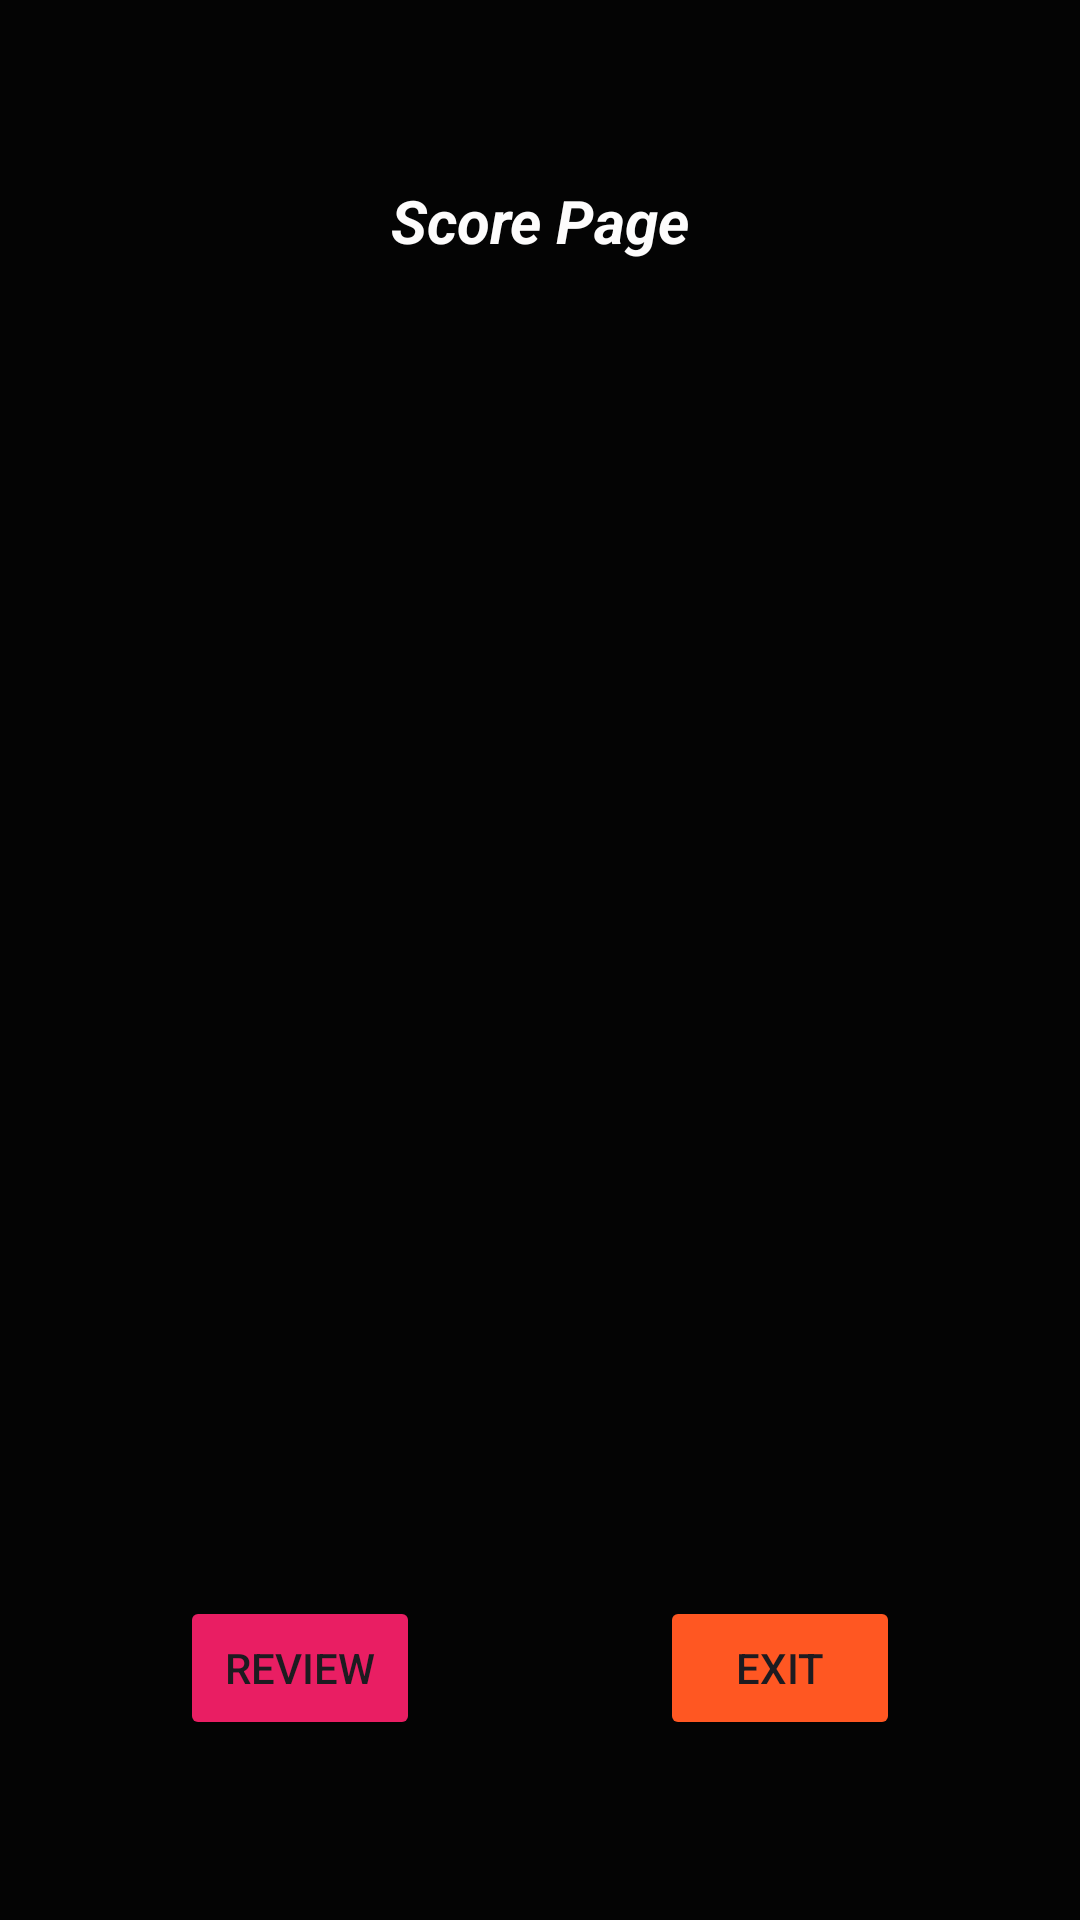

The Android layout XML behind this screen, and the referenced resources:
<!-- AndroidManifest.xml: application theme Theme.Quiz_App_Formative_Assignment_2 -->
<!-- res/layout/activity_score_page.xml -->
<?xml version="1.0" encoding="utf-8"?>
<androidx.constraintlayout.widget.ConstraintLayout xmlns:android="http://schemas.android.com/apk/res/android"
    xmlns:app="http://schemas.android.com/apk/res-auto"
    xmlns:tools="http://schemas.android.com/tools"
    android:id="@+id/main"
    android:layout_width="match_parent"
    android:layout_height="match_parent"
    android:background="#040404"
    tools:context=".ScorePage">

    <TextView
        android:id="@+id/tvScorePage"
        android:layout_width="wrap_content"
        android:layout_height="wrap_content"
        android:layout_marginTop="60dp"
        android:text="Score Page"
        android:textColor="#FDFCFC"
        android:textSize="20sp"
        android:textStyle="bold|italic"
        app:layout_constraintEnd_toEndOf="parent"
        app:layout_constraintStart_toStartOf="parent"
        app:layout_constraintTop_toTopOf="parent" />

    <TextView
        android:id="@+id/tvScore"
        android:layout_width="0dp"
        android:layout_height="0dp"
        android:layout_marginTop="80dp"
        android:layout_marginBottom="400dp"
        android:textAlignment="center"
        android:textColor="@color/white"
        android:textStyle="bold"
        app:layout_constraintBottom_toBottomOf="parent"
        app:layout_constraintEnd_toEndOf="parent"
        app:layout_constraintStart_toStartOf="parent"
        app:layout_constraintTop_toBottomOf="@+id/tvScorePage" />

    <Button
        android:id="@+id/btnReview"
        android:layout_width="0dp"
        android:layout_height="wrap_content"
        android:layout_marginStart="60dp"
        android:layout_marginEnd="40dp"
        android:layout_marginBottom="60dp"
        android:backgroundTint="#E91E63"
        android:text="Review"
        app:layout_constraintBottom_toBottomOf="parent"
        app:layout_constraintEnd_toStartOf="@+id/btnExit"
        app:layout_constraintStart_toStartOf="parent" />

    <Button
        android:id="@+id/btnExit"
        android:layout_width="0dp"
        android:layout_height="wrap_content"
        android:layout_marginStart="40dp"
        android:layout_marginEnd="60dp"
        android:layout_marginBottom="60dp"
        android:backgroundTint="#FF5722"
        android:text="Exit"
        app:layout_constraintBottom_toBottomOf="parent"
        app:layout_constraintEnd_toEndOf="parent"
        app:layout_constraintStart_toEndOf="@+id/btnReview" />

    <TextView
        android:id="@+id/tvFeedback"
        android:layout_width="0dp"
        android:layout_height="0dp"
        android:layout_marginTop="10dp"
        android:layout_marginBottom="50dp"
        android:textAlignment="center"
        android:textColor="@color/white"
        android:textStyle="bold"
        app:layout_constraintBottom_toTopOf="@+id/btnReview"
        app:layout_constraintEnd_toEndOf="parent"
        app:layout_constraintStart_toStartOf="parent"
        app:layout_constraintTop_toBottomOf="@+id/tvScore" />
</androidx.constraintlayout.widget.ConstraintLayout>
<!-- resources referenced by this layout -->
<resources>
  <style name="Theme.Quiz_App_Formative_Assignment_2" parent="Base.Theme.Quiz_App_Formative_Assignment_2" />
  <style name="Base.Theme.Quiz_App_Formative_Assignment_2" parent="Theme.Material3.DayNight.NoActionBar">
          
          
      </style>
  <!-- not gathered from this repository: default colours our renderer supplied (Android Studio template values) -->
  <color name="white">#FFFFFFFF</color>
</resources>
